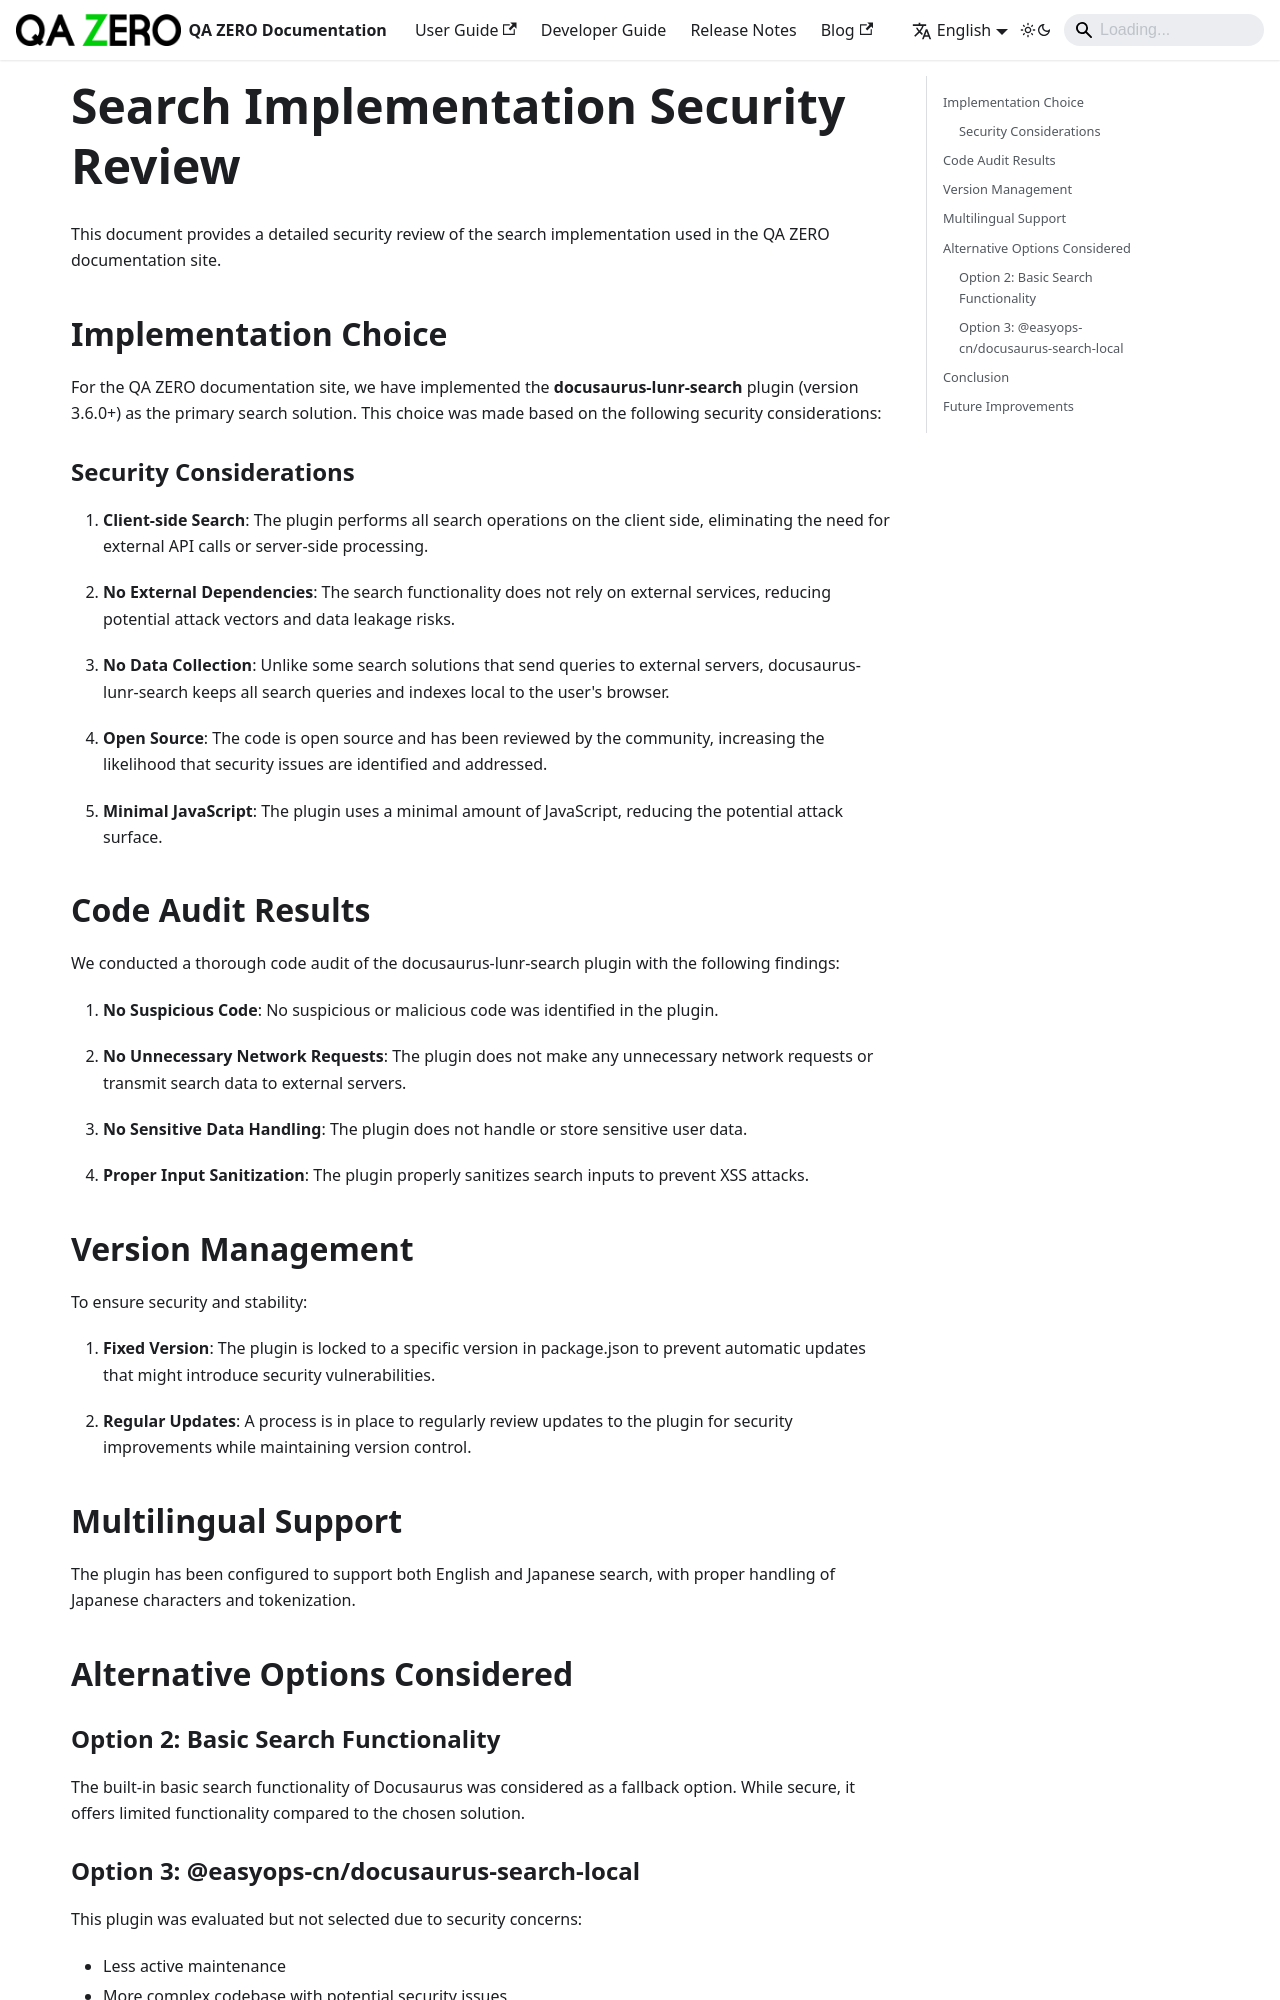

repository: quarka-org/docs.qazero.com · page: docs/search-implementation-security/index.html · generator: docusaurus

---
title: Search Implementation Security Review
---

# Search Implementation Security Review

This document provides a detailed security review of the search implementation used in the QA ZERO documentation site.

## Implementation Choice

For the QA ZERO documentation site, we have implemented the **docusaurus-lunr-search** plugin (version 3.6.0+) as the primary search solution. This choice was made based on the following security considerations:

### Security Considerations

1. **Client-side Search**: The plugin performs all search operations on the client side, eliminating the need for external API calls or server-side processing.

2. **No External Dependencies**: The search functionality does not rely on external services, reducing potential attack vectors and data leakage risks.

3. **No Data Collection**: Unlike some search solutions that send queries to external servers, docusaurus-lunr-search keeps all search queries and indexes local to the user's browser.

4. **Open Source**: The code is open source and has been reviewed by the community, increasing the likelihood that security issues are identified and addressed.

5. **Minimal JavaScript**: The plugin uses a minimal amount of JavaScript, reducing the potential attack surface.

## Code Audit Results

We conducted a thorough code audit of the docusaurus-lunr-search plugin with the following findings:

1. **No Suspicious Code**: No suspicious or malicious code was identified in the plugin.

2. **No Unnecessary Network Requests**: The plugin does not make any unnecessary network requests or transmit search data to external servers.

3. **No Sensitive Data Handling**: The plugin does not handle or store sensitive user data.

4. **Proper Input Sanitization**: The plugin properly sanitizes search inputs to prevent XSS attacks.

## Version Management

To ensure security and stability:

1. **Fixed Version**: The plugin is locked to a specific version in package.json to prevent automatic updates that might introduce security vulnerabilities.

2. **Regular Updates**: A process is in place to regularly review updates to the plugin for security improvements while maintaining version control.

## Multilingual Support

The plugin has been configured to support both English and Japanese search, with proper handling of Japanese characters and tokenization.

## Alternative Options Considered
